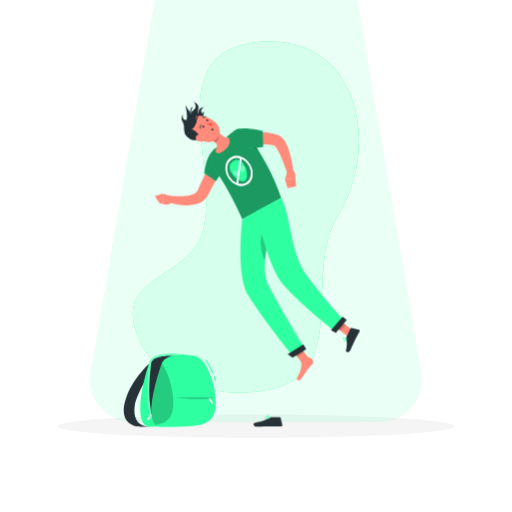
t = 0.00 s
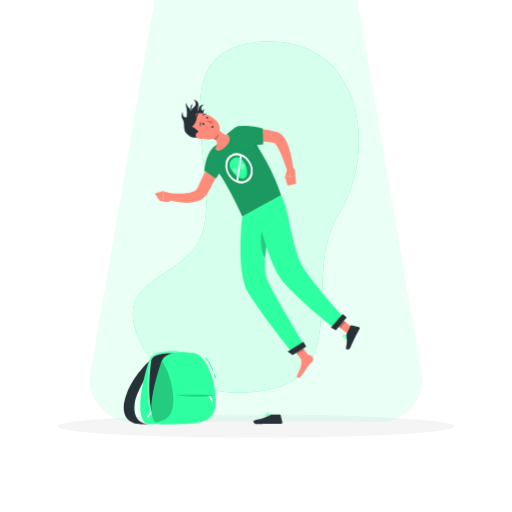
t = 0.19 s
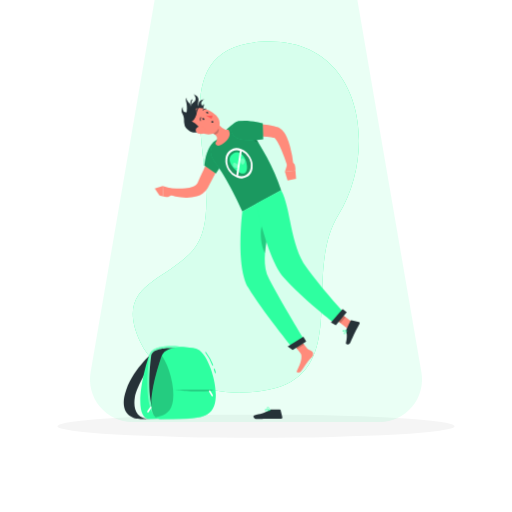
t = 0.56 s
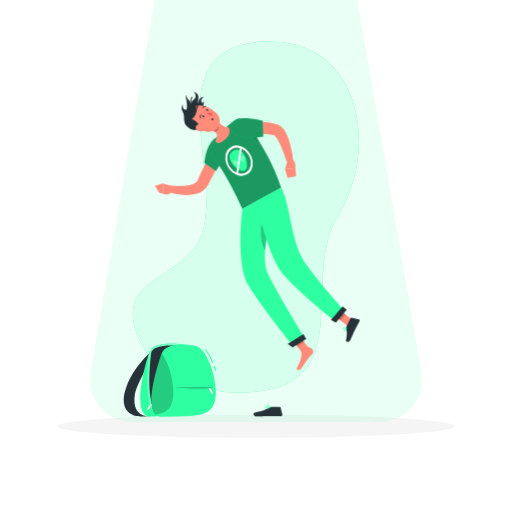
t = 0.75 s
t = 0.94 s: frame unchanged from t = 0.56 s, image omitted
t = 1.31 s: frame unchanged from t = 0.19 s, image omitted

The animated SVG that drew these frames (rendered in a browser with its animation timeline set to each time). Animation: 1 CSS @keyframes rule; one cycle of 1.50 s, repeats indefinitely.

<svg class="animated" id="freepik_stories-taken" xmlns="http://www.w3.org/2000/svg" viewBox="0 0 500 500" version="1.1" xmlns:xlink="http://www.w3.org/1999/xlink" xmlns:svgjs="http://svgjs.com/svgjs"><style>svg#freepik_stories-taken:not(.animated) .animable {opacity: 0;}svg#freepik_stories-taken.animated #freepik--Character--inject-2 {animation: 1.5s Infinite  linear floating;animation-delay: 0s;}svg#freepik_stories-taken.animated #freepik--Backpack--inject-2 {animation: 1.5s Infinite  linear floating;animation-delay: 0s;}            @keyframes floating {                0% {                    opacity: 1;                    transform: translateY(0px);                }                50% {                    transform: translateY(-10px);                }                100% {                    opacity: 1;                    transform: translateY(0px);                }            }        </style><g id="freepik--background-simple--inject-2" class="animable" style="transform-origin: 240.14px 211.925px;"><path d="M188.44,244.33c44.17-51.16-48.32-198.74,69.71-203.8,96.28-4.12,111.51,106.53,72.43,169.12-39.72,63.63,23.72,171.58-94.1,173.76-36,.66-83.07-14.11-99.49-49.46C110.85,277.7,161.52,275.53,188.44,244.33Z" style="fill: rgb(46, 255, 160); transform-origin: 240.14px 211.925px;" id="el7iii83z762y" class="animable"></path><g id="el6d4fjifwu4f"><path d="M188.44,244.33c44.17-51.16-48.32-198.74,69.71-203.8,96.28-4.12,111.51,106.53,72.43,169.12-39.72,63.63,23.72,171.58-94.1,173.76-36,.66-83.07-14.11-99.49-49.46C110.85,277.7,161.52,275.53,188.44,244.33Z" style="fill: rgb(255, 255, 255); opacity: 0.9; transform-origin: 240.14px 211.925px;" class="animable"></path></g></g><g id="freepik--Shadow--inject-2" class="animable" style="transform-origin: 250px 416.24px;"><ellipse id="freepik--path--inject-2" cx="250" cy="416.24" rx="193.89" ry="11.32" style="fill: rgb(245, 245, 245); transform-origin: 250px 416.24px;" class="animable"></ellipse></g><g id="freepik--Beam--inject-2" class="animable" style="transform-origin: 250.002px 206px;"><g id="elb6ul4idwx88"><path d="M370.69,412H129.31a41.44,41.44,0,0,1-40.84-48.47L151,0H349l62.53,363.51A41.44,41.44,0,0,1,370.69,412Z" style="fill: rgb(46, 255, 160); opacity: 0.1; transform-origin: 250.002px 206px;" class="animable"></path></g></g><g id="freepik--Character--inject-2" class="animable" style="transform-origin: 251.221px 258.1px;"><polygon points="302.7 351.09 295.87 355.38 284.11 340.7 290.94 336.41 302.7 351.09" style="fill: rgb(255, 139, 123); transform-origin: 293.405px 345.895px;" id="elnm5j1pv74bn" class="animable"></polygon><polygon points="346.33 323.83 339.67 328.39 323.93 316.52 330.58 311.96 346.33 323.83" style="fill: rgb(255, 139, 123); transform-origin: 335.13px 320.175px;" id="elzm75ucskt9" class="animable"></polygon><path d="M338.09,329.36l4.35-8.82a.7.7,0,0,1,.8-.37l7.14,1.74a1.18,1.18,0,0,1,.77,1.69c-1.45,2.82-2.64,4.81-4.4,8.38-1.09,2.2-3.09,6.85-4.59,9.89s-4.7,1.95-4.36.58c1.53-6.18.89-9.11.16-11.69A2,2,0,0,1,338.09,329.36Z" style="fill: rgb(38, 50, 56); transform-origin: 344.529px 331.984px;" id="el2c41t2nzqie" class="animable"></path><path d="M294.17,351l5.75-2.24a.64.64,0,0,1,.78-.19l3.09,1.44a3.61,3.61,0,0,1,1.29,5.56c-1.48,1.83-2.79,2.69-4.26,4.6-2.58,3.36-3.8,5.76-6.83,9.71-1.83,2.38-4.75,1.2-4.21,0,2.5-5.32,5.65-11,4.3-17.05A3.19,3.19,0,0,1,294.17,351Z" style="fill: rgb(255, 139, 123); transform-origin: 297.803px 359.883px;" id="eluu84hoewat" class="animable"></path><path d="M220.48,157.45c-2.86,5.61-5.81,11.23-8.79,16.8l-9,16.94a16.32,16.32,0,0,1-4.72,5.17,20.83,20.83,0,0,1-5.68,2.77,34.64,34.64,0,0,1-10.92,1.37,59.82,59.82,0,0,1-10.12-1.15c-1.64-.32-3.26-.72-4.86-1.14s-3.16-.89-4.81-1.48l1.52-5.87c2.93.35,6.06.65,9.07.72a65.15,65.15,0,0,0,8.88-.24,27.42,27.42,0,0,0,7.79-1.81,10.26,10.26,0,0,0,2.71-1.65,6,6,0,0,0,1.49-2l1.81-4.13c.64-1.48,1.32-2.93,2-4.38,1.34-2.91,2.7-5.8,4.11-8.66,2.79-5.75,5.69-11.41,8.76-17Z" style="fill: rgb(255, 139, 123); transform-origin: 191.03px 176.115px;" id="el2kdxm52zo7k" class="animable"></path><path d="M220.89,160c-.66,1.49-1.43,3-2.23,4.5a122,122,0,0,1-7.82,12.3l-11.22-7.66s.75-12.49,6.81-20.62,15.47-5.74,16.61,2.65C223.35,153.46,222.39,156.66,220.89,160Z" style="fill: rgb(46, 255, 160); transform-origin: 211.359px 160.154px;" id="eld2gm7caijvg" class="animable"></path><g id="el4ncbannemnm"><path d="M220.89,160c-.66,1.49-1.43,3-2.23,4.5a122,122,0,0,1-7.82,12.3l-11.22-7.66s.75-12.49,6.81-20.62,15.47-5.74,16.61,2.65C223.35,153.46,222.39,156.66,220.89,160Z" style="opacity: 0.4; transform-origin: 211.359px 160.154px;" class="animable"></path></g><path d="M167.36,191.58l-8.49-2.42.68,10.29a7.77,7.77,0,0,0,8.74-2.89Z" style="fill: rgb(255, 139, 123); transform-origin: 163.58px 194.496px;" id="ely7ju3rgbb4d" class="animable"></path><polygon points="151.16 191.49 155.75 198.25 159.56 199.45 158.87 189.16 151.16 191.49" style="fill: rgb(255, 139, 123); transform-origin: 155.36px 194.305px;" id="elgkbcs5iwu1p" class="animable"></polygon><g id="elhr8x014dr8q"><polygon points="284.11 340.7 290.17 348.27 297.01 343.98 290.95 336.41 284.11 340.7" style="opacity: 0.2; transform-origin: 290.56px 342.34px;" class="animable"></polygon></g><g id="el97tywn7eujk"><polygon points="330.59 311.97 323.93 316.53 332.47 322.96 337.52 317.19 330.59 311.97" style="opacity: 0.2; transform-origin: 330.725px 317.465px;" class="animable"></polygon></g><path d="M208.37,163.7c5.9,7.56,15.82,22.58,28.31,50.17l37.88-20.7c-7.53-22.87-18.06-40.91-33.67-63.92a8,8,0,0,0-11.18-2.06,71.68,71.68,0,0,0-7.64,6.06,157.19,157.19,0,0,0-12.7,13.24c-.4.5-.8,1-1.18,1.52A12.93,12.93,0,0,0,208.37,163.7Z" style="fill: rgb(46, 255, 160); transform-origin: 240.094px 169.813px;" id="elu76fedy0il" class="animable"></path><g id="eltc0smg2hh9r"><path d="M208.37,163.7c5.9,7.56,15.82,22.58,28.31,50.17l37.88-20.7c-7.53-22.87-18.06-40.91-33.67-63.92a8,8,0,0,0-11.18-2.06,71.68,71.68,0,0,0-7.64,6.06,157.19,157.19,0,0,0-12.7,13.24c-.4.5-.8,1-1.18,1.52A12.93,12.93,0,0,0,208.37,163.7Z" style="opacity: 0.4; transform-origin: 240.094px 169.813px;" class="animable"></path></g><g id="elz5lcr45m4p"><path d="M238.52,137.34s6.29,6.77,13.71,9.28q-2.61-4.19-5.45-8.53Z" style="opacity: 0.2; transform-origin: 245.375px 141.98px;" class="animable"></path></g><path d="M210.11,124.29c2.52,4,7.82,10.71,12.91,9.86,0,0,4.82,5.55-3.7,12.47-8,6.46-9,.77-9,.77,3.67-5.6.8-8.12-2.58-9.77Z" style="fill: rgb(255, 139, 123); transform-origin: 216.059px 136.998px;" id="el82k7xngh6v5" class="animable"></path><path d="M238.49,161.06c3,5,4.12,13.31.65,15.38s-10.22-2.86-13.22-7.9-1.65-9.18,1.82-11.24S235.48,156,238.49,161.06Z" style="fill: rgb(46, 255, 160); transform-origin: 232.774px 166.579px;" id="elyomt070itkl" class="animable"></path><g id="el37sjfdnjo7x"><path d="M229.86,166.52c1.53.61,3.26,2.35,3.11,3.6s-2.11,1.53-3.64.92a2.84,2.84,0,0,1-1.9-3.12C227.58,166.67,228.33,165.91,229.86,166.52Z" style="fill: rgb(255, 255, 255); opacity: 0.3; transform-origin: 230.188px 168.828px;" class="animable"></path></g><g id="eldtavmeq3rg4"><path d="M234.87,163.54c-.2,1.63.52,4,1.69,4.45s2.34-1.13,2.54-2.77a2.84,2.84,0,0,0-1.85-3.15C236.09,161.6,235.06,161.91,234.87,163.54Z" style="fill: rgb(255, 255, 255); opacity: 0.3; transform-origin: 236.988px 164.969px;" class="animable"></path></g><path d="M235.46,152.94A10.95,10.95,0,0,0,220.23,162a18.1,18.1,0,0,0,11.19,18.78,10.93,10.93,0,0,0,15.23-9.07,18.1,18.1,0,0,0-11.19-18.78Zm-11.3,19.45a14.94,14.94,0,0,1-2.1-9.7,9.85,9.85,0,0,1,4.56-7.26,9.65,9.65,0,0,1,7.63-.85l-3.46,23.9A15.14,15.14,0,0,1,224.16,172.39Zm20.65-1.34a9.78,9.78,0,0,1-4.56,7.25,9.61,9.61,0,0,1-7.63.86l3.47-23.91a15.24,15.24,0,0,1,6.62,6.09A14.91,14.91,0,0,1,244.81,171.05Z" style="fill: rgb(255, 255, 255); transform-origin: 233.44px 166.864px;" id="eli8d10ip1c08" class="animable"></path><g id="elwqs1gokm97e"><path d="M209.14,129.72l-1.41,7.89A12.36,12.36,0,0,1,210,139c4.11-1.34,4.27-6,3-7.6C212.28,130.55,209.63,129.9,209.14,129.72Z" style="opacity: 0.2; transform-origin: 210.715px 134.36px;" class="animable"></path></g><path d="M194.55,135.71c-4.1,3.07-13.69.29-14.39-8.38-.44-5.35,2.25-7.09,2.41-14s-2.58-9.08.09-10.5c0,0-1.1.88.11,2.75s3.3,3.34,3.26,5.48.48,4.36,4.46,4.82S198,128.47,194.55,135.71Z" style="fill: rgb(38, 50, 56); transform-origin: 188.031px 119.874px;" id="elx61a22swjp" class="animable"></path><path d="M186.45,121.74c-1.23-5.77-1.63-11.36,2.71-14.45s0-7.79,0-7.79,5.91,1.92,4.54,6.88,2.48,7.75,2,10.7S187.32,125.83,186.45,121.74Z" style="fill: rgb(38, 50, 56); transform-origin: 190.682px 111.326px;" id="el24xu9wbx2r8j" class="animable"></path><path d="M181,122.34l-.27-1c2.8-.79,4.91-4.85,4.9-9.44,0-6.19,1.63-7.45,1.81-7.57l.55.84h0s-1.37,1.13-1.36,6.72C186.63,116.31,184.7,121.29,181,122.34Z" style="fill: rgb(38, 50, 56); transform-origin: 184.36px 113.335px;" id="elcuxqmz29v78" class="animable"></path><path d="M194.38,127.63c-2.48-2.95-1.28-8.16,1.18-11.77,3.15-4.63,2.65-6.34,2.65-6.35l.93-.37c.08.21.73,2.16-2.75,7.28-2.59,3.79-3.12,8.33-1.25,10.57Z" style="fill: rgb(38, 50, 56); transform-origin: 196.126px 118.385px;" id="elm2xzjsabb4i" class="animable"></path><path d="M195.86,121.47c2.39-4.17,4.08-8.32,1.48-11.21s1.94-5.85,1.94-5.85-5.07.65-5.24,4.56-3.85,5.49-4.2,7.77S194.16,124.42,195.86,121.47Z" style="fill: rgb(38, 50, 56); transform-origin: 194.551px 113.37px;" id="el0fo221uc5fbr" class="animable"></path><path d="M188.29,126.08c-1.26-4.63-3-8.76-6.88-9s-2.78-5.5-2.78-5.5-2.47,3.57-.47,6.92c3.08,5.17.12,10.32,4.19,14.49C184,134.67,189.18,129.37,188.29,126.08Z" style="fill: rgb(38, 50, 56); transform-origin: 182.885px 122.446px;" id="eladki0xbipf5" class="animable"></path><path d="M190.05,133.54c7.1,3.69,11.07,6.22,16.67,4.87,8.42-2,10.36-12.37,4.51-18.12-5.28-5.17-16-10.35-22.77-5.28A10.93,10.93,0,0,0,190.05,133.54Z" style="fill: rgb(255, 139, 123); transform-origin: 199.323px 125.857px;" id="elowyahx90jxk" class="animable"></path><path d="M195.17,134.85c.32-3.35-5.25-9-11.93-9.64-1.25,4.71,1.37,7.25,3.67,8.92S195.17,134.85,195.17,134.85Z" style="fill: rgb(38, 50, 56); transform-origin: 189.05px 130.165px;" id="el2epyqu8q62t" class="animable"></path><path d="M184.28,126.88c3.32-.55,6.42-3.42,7.13-7.88a13.38,13.38,0,0,0-.46-7S179.91,117.71,184.28,126.88Z" style="fill: rgb(38, 50, 56); transform-origin: 187.466px 119.44px;" id="el7nab40dabfk" class="animable"></path><path d="M184.31,127.37l-.06-1c2.91-.19,5.82-3.72,6.77-8.22,1.28-6,3.14-6.94,3.35-7l.36.94s-1.58.81-2.73,6.29C191.09,122.65,188.16,127.12,184.31,127.37Z" style="fill: rgb(38, 50, 56); transform-origin: 189.49px 119.26px;" id="elu2w6vx9dok8" class="animable"></path><path d="M193.72,137.82a7.59,7.59,0,0,0,5.81-.34c2.39-1.18,1.81-3.75-.34-5.08-1.94-1.2-5.51-2-7.2,0S191.4,137,193.72,137.82Z" style="fill: rgb(255, 139, 123); transform-origin: 196.126px 134.712px;" id="elpoocaianr2" class="animable"></path><path d="M236.68,213.87s-6.71,53.37,5.87,74.55c13.07,22,44.07,59.88,44.07,59.88L298.19,341s-24-39-35.48-61.4c-12.56-24.38,9-60.81-1.13-79.36Z" style="fill: rgb(46, 255, 160); transform-origin: 266.541px 274.27px;" id="el862lq1ux0fi" class="animable"></path><g id="elhgy44zk7sor"><path d="M258.75,222.15c-5.73,5.14-4.94,23.39.11,32.66.77-10.24,3.28-20.86,4.64-30.52C261.93,221.88,260.29,220.77,258.75,222.15Z" style="opacity: 0.2; transform-origin: 259.128px 238.179px;" class="animable"></path></g><path d="M250.12,206.53s11.25,53.75,26.74,71.62c17,19.56,50.8,45.86,50.8,45.86l8.49-10.79S314,289,299.21,268.55c-16-22.22-14.95-57.63-24.65-75.38Z" style="fill: rgb(46, 255, 160); transform-origin: 293.135px 258.59px;" id="elb4b0jndmj" class="animable"></path><polygon points="327.98 325.16 338.61 312.41 334.6 309.09 323.17 322.32 327.98 325.16" style="fill: rgb(38, 50, 56); transform-origin: 330.89px 317.125px;" id="el6dj8qo943fd" class="animable"></polygon><polygon points="285.78 349.32 299.05 340.87 296.26 336.38 280.91 345.84 285.78 349.32" style="fill: rgb(38, 50, 56); transform-origin: 289.98px 342.85px;" id="el94po46pm8k7" class="animable"></polygon><path d="M198.21,124.29c.56.34,1.19.31,1.4-.05s-.05-.93-.61-1.27-1.19-.31-1.41,0S197.65,124,198.21,124.29Z" style="fill: rgb(38, 50, 56); transform-origin: 198.599px 123.627px;" id="elbpxum05a9j" class="animable"></path><path d="M207.4,127.24a.92.92,0,0,0,1.06-.7c0-.43-.4-.8-1-.84a.8.8,0,1,0-.11,1.54Z" style="fill: rgb(38, 50, 56); transform-origin: 207.428px 126.455px;" id="elxceauqfgese" class="animable"></path><path d="M202,118c.56.34,1.19.32,1.4,0s-.05-.93-.61-1.27-1.19-.31-1.41.06S201.44,117.65,202,118Z" style="fill: rgb(38, 50, 56); transform-origin: 202.389px 117.37px;" id="elmmqbxua1ic" class="animable"></path><path d="M201.07,120.16a23.46,23.46,0,0,0,6.37.2,3.73,3.73,0,0,1-1.1,3Z" style="fill: rgb(255, 86, 82); transform-origin: 204.263px 121.76px;" id="ellmoxlp8iq7a" class="animable"></path><path d="M196.1,125.53a.36.36,0,0,0,.08-.41,3.07,3.07,0,0,1,.17-2.76.38.38,0,0,0-.09-.53.39.39,0,0,0-.54.09,3.86,3.86,0,0,0-.25,3.49.39.39,0,0,0,.5.21A.3.3,0,0,0,196.1,125.53Z" style="fill: rgb(38, 50, 56); transform-origin: 195.794px 123.703px;" id="eloom3fgwozw" class="animable"></path><path d="M201.43,114a.38.38,0,0,0-.23-.65,3.79,3.79,0,0,0-3.26,1.25.38.38,0,0,0,.06.54.39.39,0,0,0,.54-.07,3,3,0,0,1,2.59-1A.36.36,0,0,0,201.43,114Z" style="fill: rgb(38, 50, 56); transform-origin: 199.699px 114.272px;" id="elclmikbmidee" class="animable"></path><path d="M234.87,128.4c1.65-.13,3.11-.21,4.64-.24s3-.06,4.56-.06c3,0,6.07.14,9.12.38s6.11.62,9.17,1.13l2.31.41,2.31.52c.77.15,1.55.39,2.32.59l1.16.31.15,0,.3.1.6.2c.37.16.76.32,1.08.49a14.26,14.26,0,0,1,5,4.73,31.92,31.92,0,0,1,2.53,4.58,62.42,62.42,0,0,1,3.14,8.91,107.91,107.91,0,0,1,3.29,17.81l-5.94,1.2c-1.82-5.4-3.81-10.87-6-16a67.52,67.52,0,0,0-3.57-7.28,22.57,22.57,0,0,0-2-2.93c-.64-.79-1.41-1.33-1.38-1.2a.25.25,0,0,0,.07,0l.08,0h0l-.11,0-1-.18c-.66-.11-1.29-.26-2-.34l-2-.28-2-.23c-2.72-.28-5.49-.47-8.28-.57s-5.6-.15-8.41-.13c-1.41,0-2.82,0-4.22,0l-4.13.12Z" style="fill: rgb(255, 139, 123); transform-origin: 260.71px 148.78px;" id="elaz1es7tf32b" class="animable"></path><path d="M228.64,128.07c5-5.91,27.92-.2,27.92-.2l.47,15.47a74,74,0,0,1-20.11.48C226.51,142.39,223,134.77,228.64,128.07Z" style="fill: rgb(46, 255, 160); transform-origin: 241.496px 134.839px;" id="el7nsd5izc8uj" class="animable"></path><g id="elibpox18kvo"><path d="M228.64,128.07c5-5.91,27.92-.2,27.92-.2l.47,15.47a74,74,0,0,1-20.11.48C226.51,142.39,223,134.77,228.64,128.07Z" style="opacity: 0.4; transform-origin: 241.496px 134.839px;" class="animable"></path></g><path d="M338.18,332.38a2.42,2.42,0,0,1-1.06,1.21,1.11,1.11,0,0,1-1.08-.09.63.63,0,0,1-.34-.53c0-1,2.57-2.63,2.87-2.81a.18.18,0,0,1,.21,0,.19.19,0,0,1,.07.2A9.17,9.17,0,0,1,338.18,332.38Zm-2,.34a.64.64,0,0,0-.07.24.25.25,0,0,0,.15.21.77.77,0,0,0,.74.07c.53-.23,1-1.15,1.4-2.5A7.51,7.51,0,0,0,336.15,332.72Z" style="fill: rgb(46, 255, 160); transform-origin: 337.278px 331.908px;" id="el157jl0yyx8l" class="animable"></path><path d="M338.84,330.4a.22.22,0,0,1-.06.07c-.78.55-3.08,1.22-3.81.67a.63.63,0,0,1-.18-.77,1,1,0,0,1,.58-.62c1.1-.5,3.28.35,3.37.39a.22.22,0,0,1,.12.16A.36.36,0,0,1,338.84,330.4Zm-3.66,0,0,.08c-.08.23,0,.3.05.33.43.33,2.09,0,3-.47a4.59,4.59,0,0,0-2.69-.26A.69.69,0,0,0,335.18,330.42Z" style="fill: rgb(46, 255, 160); transform-origin: 336.794px 330.469px;" id="elpmzglm4oerq" class="animable"></path><path d="M264.5,407.45l8.81-.15a.71.71,0,0,1,.7.54l1.72,7.14a1.19,1.19,0,0,1-1.14,1.46c-3.18,0-7.78-.11-11.77,0-4.67.08-6.29.16-11.77.26-3.31,0-4.29-3.28-2.91-3.61,6.29-1.49,9-1.48,14.43-4.94A3.73,3.73,0,0,1,264.5,407.45Z" style="fill: rgb(38, 50, 56); transform-origin: 261.648px 412px;" id="el3zaqsg1op0m" class="animable"></path><path d="M261.17,408.92a3.11,3.11,0,0,1-2-.46,1.08,1.08,0,0,1-.38-.93.62.62,0,0,1,.31-.51c1-.56,4.24,1,4.61,1.21a.18.18,0,0,1,.11.19.2.2,0,0,1-.15.17A14.83,14.83,0,0,1,261.17,408.92Zm-1.49-1.65a.87.87,0,0,0-.36.08.22.22,0,0,0-.11.21.67.67,0,0,0,.24.61c.5.43,1.83.48,3.61.16A10.54,10.54,0,0,0,259.68,407.27Z" style="fill: rgb(46, 255, 160); transform-origin: 261.303px 407.919px;" id="elq2dj9kk5kl" class="animable"></path><path d="M263.66,408.59h-.08c-1-.42-2.94-2.14-2.81-3.05,0-.22.18-.49.71-.55a1.39,1.39,0,0,1,1.06.31c1,.83,1.3,3,1.31,3.09a.17.17,0,0,1-.08.17A.15.15,0,0,1,263.66,408.59Zm-2-3.24h-.12c-.34,0-.36.18-.37.22-.08.55,1.26,1.9,2.26,2.48a4.42,4.42,0,0,0-1.11-2.47A1,1,0,0,0,261.64,405.35Z" style="fill: rgb(46, 255, 160); transform-origin: 262.308px 406.785px;" id="elf3drfs83j0c" class="animable"></path><path d="M280.66,167.44l-2.39,7.84,10.22-1.38s.55-7.12-3.19-7.84Z" style="fill: rgb(255, 139, 123); transform-origin: 283.394px 170.67px;" id="eldo4gw3uqufb" class="animable"></path><polygon points="280.86 183.64 289.17 182.05 288.49 173.9 278.27 175.28 280.86 183.64" style="fill: rgb(255, 139, 123); transform-origin: 283.72px 178.77px;" id="eljzrw7vg9ob" class="animable"></polygon></g><g id="freepik--Backpack--inject-2" class="animable animator-active" style="transform-origin: 165.822px 381.11px;"><path d="M148.23,360.67l2.56-10.06s-19.4,14.87-27.5,37.4,4.92,28.65,14.11,28.65h9.95c-14.87,0-17.39-10.6-15.74-21.21S148.23,360.67,148.23,360.67Z" style="fill: rgb(38, 50, 56); transform-origin: 135.767px 383.635px;" id="elqdfco3vtbs8" class="animable"></path><path d="M146.47,416.66c37.41,0,62.31,0,60.92-18.37S192.49,349.2,181.56,347s-31.85-2.67-35.95,7.82C141.22,366,128.07,416.66,146.47,416.66Z" style="fill: rgb(46, 255, 160); transform-origin: 172.196px 381.189px;" id="eltknxmr363c" class="animable"></path><path d="M157.43,416.66c37.41,0,51.35,0,50-18.37S192.49,349.2,181.56,347s-34.43-3.34-35.95,7.82S139,416.66,157.43,416.66Z" style="fill: rgb(46, 255, 160); transform-origin: 175.662px 381.11px;" id="elnzlqi8ru7ya" class="animable"></path><g id="elzemb90hl0x8"><path d="M157.43,416.66c37.41,0,51.35,0,50-18.37S192.49,349.2,181.56,347s-34.43-3.34-35.95,7.82S139,416.66,157.43,416.66Z" style="fill: rgb(255, 255, 255); opacity: 0.3; transform-origin: 175.662px 381.11px;" class="animable"></path></g><path d="M157.49,414.69c25,0,40.1,0,45.43-5.76,2.08-2.24,2.88-5.57,2.51-10.49-1.36-17.9-14.6-47.57-24.26-49.51a79.31,79.31,0,0,0-14.61-1.4c-5.4,0-18.07.74-19,7.55-2.12,15.54-3.93,47.44,4.4,57a7,7,0,0,0,5.47,2.63Z" style="fill: rgb(38, 50, 56); transform-origin: 175.648px 381.12px;" id="elm69qtccpq2" class="animable"></path><path d="M209.89,371.8c-.39-1.33-.81-2.65-1.26-3.93l1-.33c.45,1.3.88,2.64,1.27,4Z" style="fill: rgb(46, 255, 160); transform-origin: 209.765px 369.67px;" id="eljshzgpsc4qm" class="animable"></path><path d="M207.34,364.42a51.69,51.69,0,0,0-7.09-12.8L201,351a52.89,52.89,0,0,1,7.24,13.05Z" style="fill: rgb(46, 255, 160); transform-origin: 204.245px 357.71px;" id="elxp19xdodti" class="animable"></path><path d="M156.58,416.66c37.41,0,51.35,0,53.77-18.08s-8.51-48.45-19-50.61-29.94-3.18-33.78,7.81S138.18,416.66,156.58,416.66Z" style="fill: rgb(46, 255, 160); transform-origin: 179.233px 381.623px;" id="el0ynmc5etd4i" class="animable"></path><g id="elehstubk8su"><path d="M157.59,355.77a8.05,8.05,0,0,1,.41-1c7.21,10.45,12.68,30.46,10.9,43.81-1.36,10.13-6.33,14.59-17,16.54C141.31,406.66,154.15,365.62,157.59,355.77Z" style="opacity: 0.2; transform-origin: 158.517px 384.945px;" class="animable"></path></g><path d="M144,410.16h0a.8.8,0,0,0,1.11-.22l2.71-4.1a.8.8,0,0,0-.23-1.11h0a.79.79,0,0,0-1.11.22l-2.71,4.1A.8.8,0,0,0,144,410.16Z" style="fill: rgb(255, 255, 255); transform-origin: 145.795px 407.443px;" id="ell9wucjge6l9" class="animable"></path><path d="M207.6,394.42h0a.8.8,0,0,0,.29-1.09l-2.47-4.25a.81.81,0,0,0-1.1-.29h0a.81.81,0,0,0-.29,1.1l2.47,4.24A.8.8,0,0,0,207.6,394.42Z" style="fill: rgb(255, 255, 255); transform-origin: 205.96px 391.607px;" id="elkgoowstvaf" class="animable"></path><g id="elh617p0onb75"><path d="M170.54,387.9s29.42,4.27,38.39,0Z" style="opacity: 0.2; transform-origin: 189.735px 388.849px;" class="animable"></path></g></g><defs>     <filter id="active" height="200%">         <feMorphology in="SourceAlpha" result="DILATED" operator="dilate" radius="2"></feMorphology>                <feFlood flood-color="#32DFEC" flood-opacity="1" result="PINK"></feFlood>        <feComposite in="PINK" in2="DILATED" operator="in" result="OUTLINE"></feComposite>        <feMerge>            <feMergeNode in="OUTLINE"></feMergeNode>            <feMergeNode in="SourceGraphic"></feMergeNode>        </feMerge>    </filter>    <filter id="hover" height="200%">        <feMorphology in="SourceAlpha" result="DILATED" operator="dilate" radius="2"></feMorphology>                <feFlood flood-color="#ff0000" flood-opacity="0.5" result="PINK"></feFlood>        <feComposite in="PINK" in2="DILATED" operator="in" result="OUTLINE"></feComposite>        <feMerge>            <feMergeNode in="OUTLINE"></feMergeNode>            <feMergeNode in="SourceGraphic"></feMergeNode>        </feMerge>            <feColorMatrix type="matrix" values="0   0   0   0   0                0   1   0   0   0                0   0   0   0   0                0   0   0   1   0 "></feColorMatrix>    </filter></defs></svg>